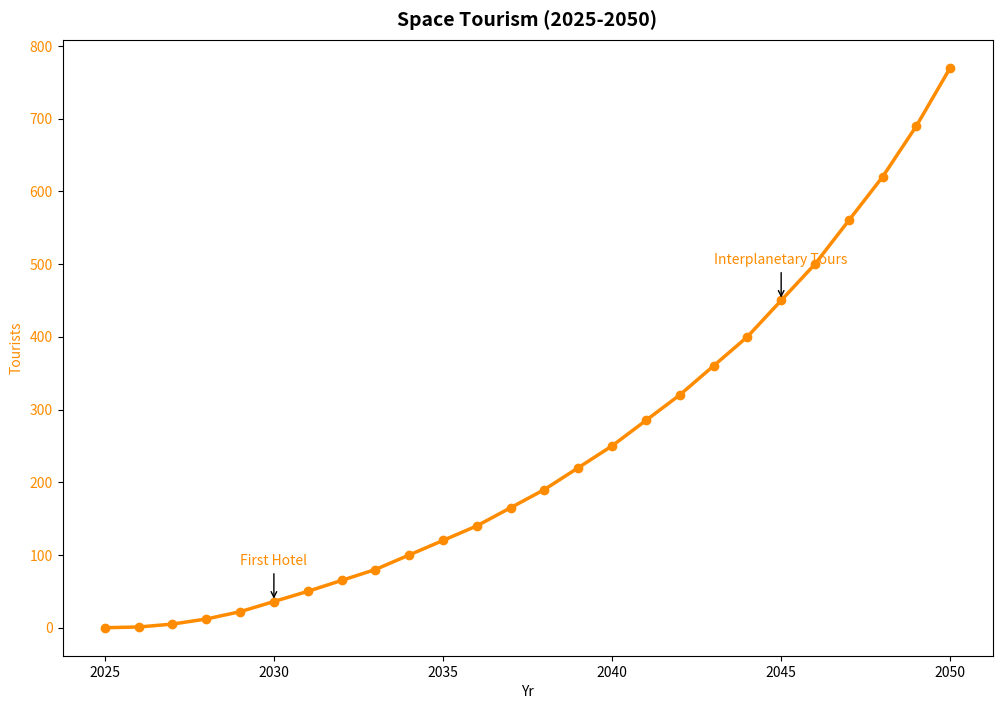

This chart was generated by the following Python code:
import matplotlib.pyplot as plt
import numpy as np

years = np.arange(2025, 2051)
num_space_tourists = [
    0, 1, 5, 12, 22, 36, 50, 65, 80, 100, 120, 140, 
    165, 190, 220, 250, 285, 320, 360, 400, 450, 
    500, 560, 620, 690, 770 
]

fig, ax1 = plt.subplots(figsize=(12, 8))

color1 = 'darkorange'
ax1.set_xlabel('Yr')
ax1.set_ylabel('Tourists', color=color1)
ax1.plot(years, num_space_tourists, color=color1, linewidth=2.5, marker='o')
ax1.tick_params(axis='y', labelcolor=color1)

ax1.set_title('Space Tourism (2025-2050)', fontsize=14, fontweight='bold', pad=10)

milestones_tourists = {
    2030: 'First Hotel',
    2045: 'Interplanetary Tours'
}
for year, annotation in milestones_tourists.items():
    idx = years.tolist().index(year)
    tourists_val = num_space_tourists[idx]
    ax1.annotate(annotation, xy=(year, tourists_val), xytext=(year, tourists_val + 50),
                 arrowprops=dict(facecolor='darkorange', arrowstyle='->'), fontsize=10, ha='center', color='darkorange')

plt.show()
